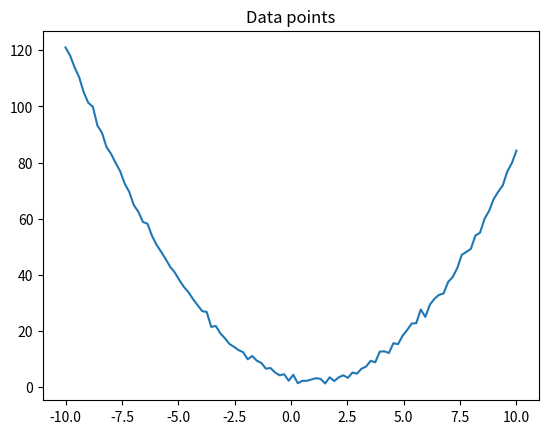

Reproduce this figure in Python.
import numpy as np
import matplotlib.pyplot as plt



def generate_quadratic_data():
    quadratic_a = 2.4
    quadratic_b = -2.
    quadratic_c = 1.

    num_data = 100

    noise = np.random.randn(num_data)

    sampled_x = np.linspace(-10, 10., num_data)
    sampled_y = quadratic_a + sampled_x * sampled_x + quadratic_b * sampled_x + quadratic_c + noise

    return sampled_x, sampled_y


def main():
    x, y = generate_quadratic_data()
    plt.plot(x, y)
    plt.title('Data points')
    plt.show()

if __name__ == "__main__":
    main()
